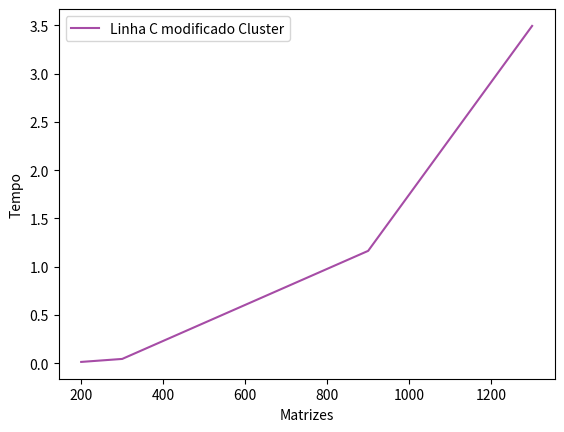

Recreate this plot in Python.
import matplotlib.pyplot as plt
import numpy as np

xpoints = np.array([200, 300, 900, 1300])
pythontime_cluster = np.array([0.82, 2.88, 81.06, 219.68])
ctime_cluster = np.array([0.0434071,0.145886, 4.03961, 12.4857])
cmodifiedtime_cluster = np.array([0.0132598, 0.0442508,1.16421, 3.49562])


pythontime = np.array([0.64,2.56 ,97.05 ,280.73 ])
ctime = np.array([0.0493944,0.170215, 5.64171, 18.7634])
cmodifiedtime = np.array([0.0497706, 0.171956,5.59915, 18.9563 ])

#plt.plot(xpoints, pythontime_cluster, label='Linha python Cluster ')
#plt.plot(xpoints, pythontime, label='Linha python ')
#plt.plot(xpoints, ctime_cluster, label='Linha C Cluster', color = "green")
#plt.plot(xpoints, ctime, label='Linha C', color = "red")
plt.plot(xpoints, cmodifiedtime_cluster,alpha=0.7, label='Linha C modificado Cluster', color = "purple")
#plt.plot(xpoints, cmodifiedtime,alpha=0.7, label='Linha C modificado ', color = "black")

plt.xlabel("Matrizes")
plt.ylabel("Tempo")


plt.legend()
plt.show()